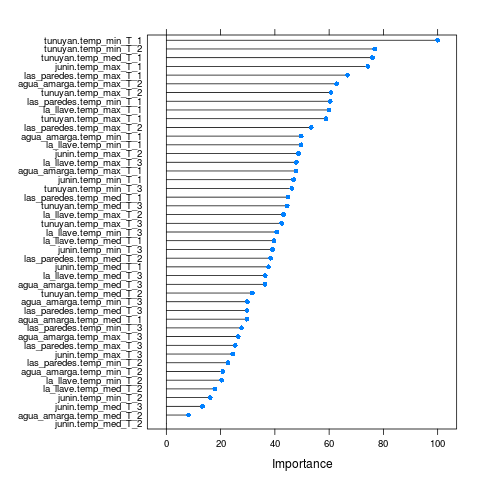

The data file committed next to this chart (first rows):
, Overall
junin.temp_max_T_3, 24.45
junin.temp_med_T_3, 13.32
junin.temp_min_T_3, 39.18
tunuyan.temp_max_T_3, 42.51
tunuyan.temp_med_T_3, 44.55
tunuyan.temp_min_T_3, 46.26
agua_amarga.temp_max_T_3, 26.52
agua_amarga.temp_med_T_3, 36.4
agua_amarga.temp_min_T_3, 29.84
las_paredes.temp_max_T_3, 25.39
las_paredes.temp_med_T_3, 29.72
las_paredes.temp_min_T_3, 27.69
la_llave.temp_max_T_3, 47.92
la_llave.temp_med_T_3, 36.43
la_llave.temp_min_T_3, 40.67
junin.temp_max_T_2, 48.75
junin.temp_med_T_2, 0
junin.temp_min_T_2, 16.16
tunuyan.temp_max_T_2, 60.67
tunuyan.temp_med_T_2, 31.69
tunuyan.temp_min_T_2, 76.8
agua_amarga.temp_max_T_2, 62.78
agua_amarga.temp_med_T_2, 8.206
agua_amarga.temp_min_T_2, 20.79
las_paredes.temp_max_T_2, 53.38
las_paredes.temp_med_T_2, 38.43
las_paredes.temp_min_T_2, 22.71
la_llave.temp_max_T_2, 43.22
la_llave.temp_med_T_2, 17.87
la_llave.temp_min_T_2, 20.4
junin.temp_max_T_1, 74.24
junin.temp_med_T_1, 37.66
junin.temp_min_T_1, 46.89
tunuyan.temp_max_T_1, 58.81
tunuyan.temp_med_T_1, 75.97
tunuyan.temp_min_T_1, 100
agua_amarga.temp_max_T_1, 47.73
agua_amarga.temp_med_T_1, 29.68
agua_amarga.temp_min_T_1, 49.71
las_paredes.temp_max_T_1, 66.76
las_paredes.temp_med_T_1, 44.8
las_paredes.temp_min_T_1, 60.39
la_llave.temp_max_T_1, 60.02
la_llave.temp_med_T_1, 39.73
la_llave.temp_min_T_1, 49.68
